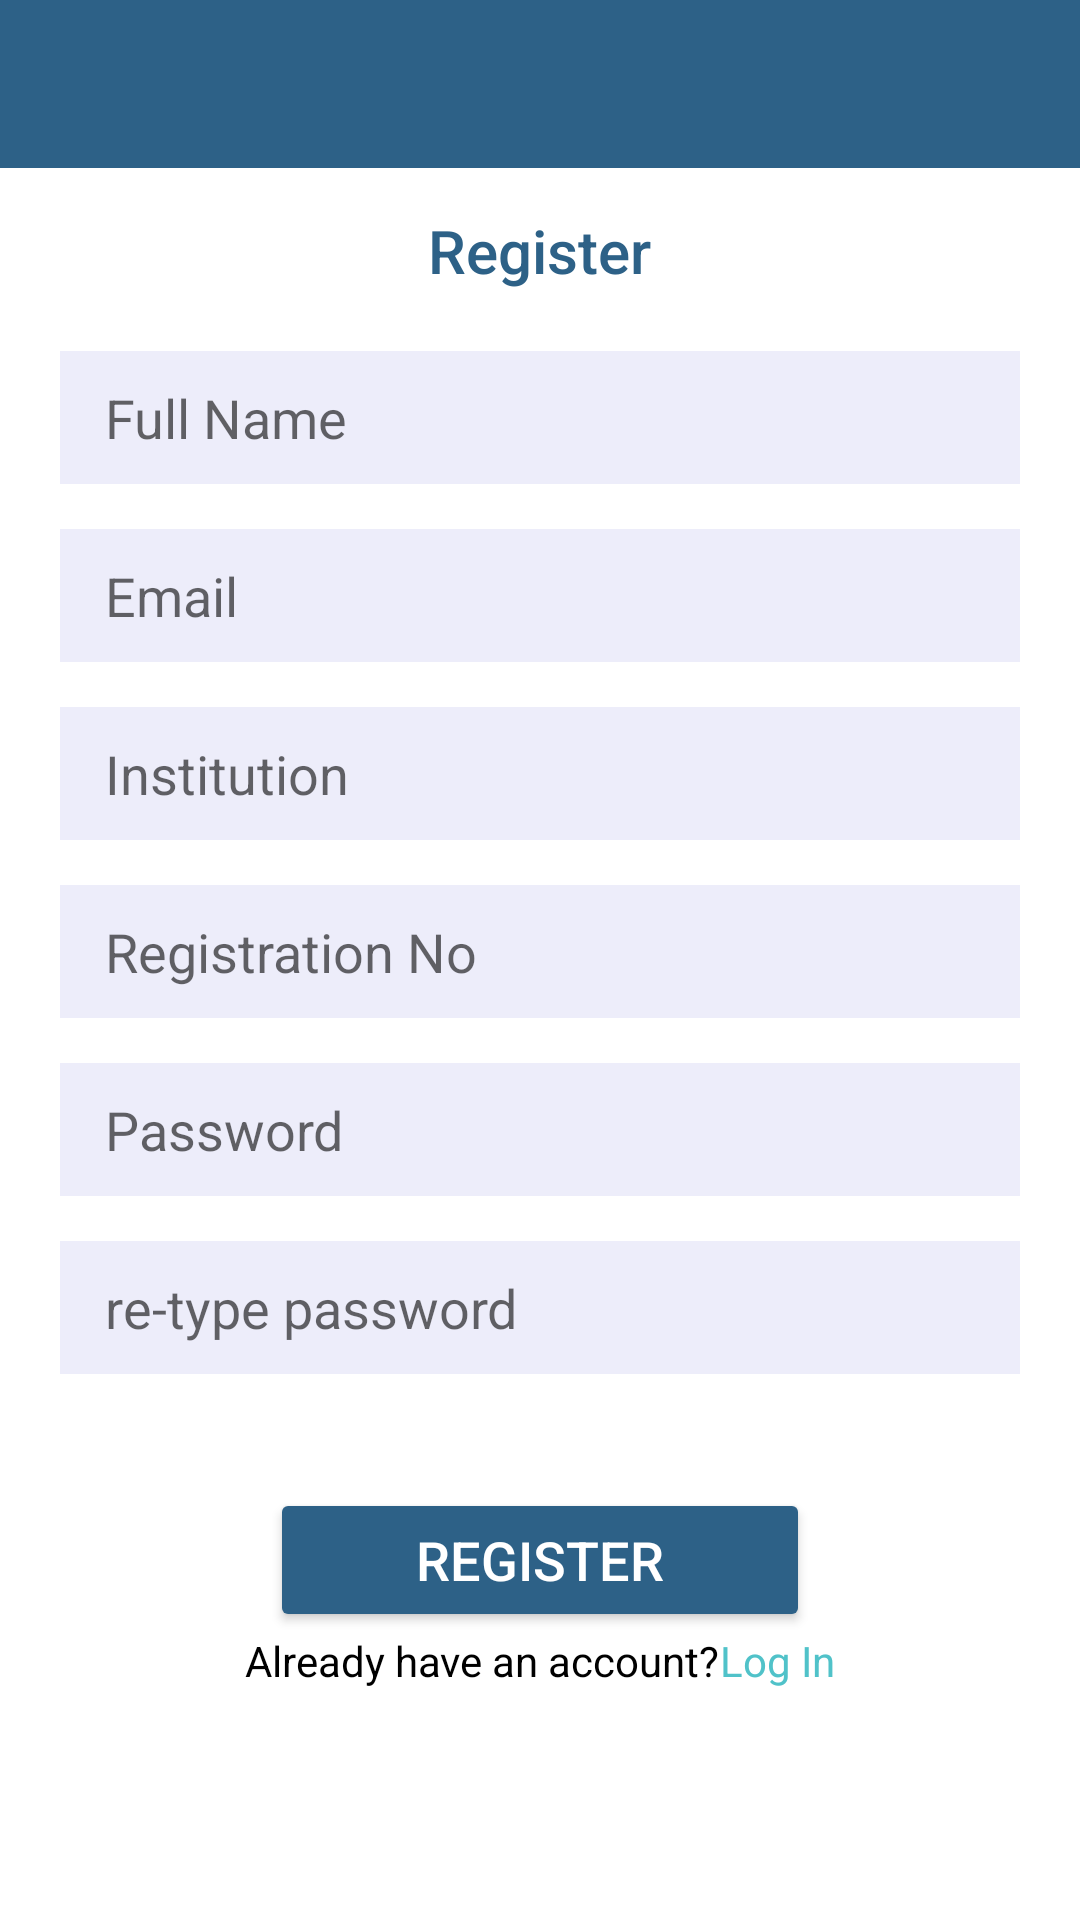

Here is an Android app screen rendered from its layout file. Give the layout XML and the strings, colors and styles it references.
<!-- AndroidManifest.xml: application theme Theme.Zippy -->
<!-- res/layout/activity_register_student.xml -->
<?xml version="1.0" encoding="utf-8"?>
<androidx.constraintlayout.widget.ConstraintLayout xmlns:android="http://schemas.android.com/apk/res/android"
    xmlns:app="http://schemas.android.com/apk/res-auto"
    xmlns:tools="http://schemas.android.com/tools"
    android:layout_width="match_parent"
    android:layout_height="match_parent"
    tools:context=".ui.register.RegisterStudentActivity">

    <com.google.android.material.appbar.AppBarLayout
        android:id="@+id/toolbar"
        android:layout_width="match_parent"
        android:layout_height="wrap_content"
        android:theme="@style/Theme.AppCompat.DayNight.DarkActionBar"
        tools:ignore="MissingConstraints">

        <androidx.appcompat.widget.Toolbar
            android:id="@+id/mToolbar"
            android:layout_width="match_parent"
            android:layout_height="?attr/actionBarSize"
            app:titleTextColor="@color/white"
            app:titleMarginStart="1in"
            android:background="@color/appbarColor"
            tools:ignore="InOrMmUsage">

        </androidx.appcompat.widget.Toolbar>

    </com.google.android.material.appbar.AppBarLayout>

    <androidx.core.widget.NestedScrollView
        android:layout_width="match_parent"
        android:layout_height="match_parent"
        android:layout_marginTop="60dp"
        app:layout_constraintBottom_toBottomOf="parent"
        app:layout_constraintEnd_toEndOf="parent"
        app:layout_constraintStart_toStartOf="parent"
        app:layout_constraintTop_toBottomOf="@+id/toolbar">

        <LinearLayout
            android:layout_width="match_parent"
            android:layout_height="match_parent"
            android:orientation="vertical"
            android:padding="10dp">
            <TextView
                android:id="@+id/txtviewregister"
                style="@style/Widget.AppCompat.TextView"
                android:layout_width="wrap_content"
                android:layout_height="wrap_content"
                android:layout_gravity="center_horizontal"
                android:text="@string/str_register"
                android:textAlignment="center"
                android:textAppearance="@style/TextAppearance.AppCompat.Body2"
                android:textColor="@color/titleColor"
                android:textSize="@dimen/title"
                android:textStyle="normal"
                tools:ignore="RtlHardcoded" />

            <EditText
                android:id="@+id/edittxtfullname"
                style="@style/Widget.AppCompat.EditText"
                android:layout_width="@dimen/edit_txt_width"
                android:layout_height="wrap_content"
                android:layout_marginTop="20dp"
                android:background="@color/textFieldColor"
                android:ems="10"
                android:hint="@string/str_full_name"
                android:importantForAutofill="no"
                android:inputType="textPersonName"
                android:padding="10dp"
                android:paddingStart=".1in"
                android:textAppearance="@style/TextAppearance.AppCompat.Medium"
                android:textColor="@color/black"
                android:layout_gravity="center_horizontal"
                tools:ignore="MissingConstraints,RtlSymmetry" />

            <EditText
                android:id="@+id/edittxtemail"
                style="@style/Widget.AppCompat.EditText"
                android:layout_width="@dimen/edit_txt_width"
                android:layout_height="wrap_content"
                android:background="@color/textFieldColor"
                android:ems="10"
                android:hint="@string/str_email"
                android:importantForAutofill="no"
                android:inputType="textEmailAddress"
                android:padding="10dp"
                android:layout_marginTop="15dp"
                android:paddingStart=".1in"
                android:textAppearance="@style/TextAppearance.AppCompat.Medium"
                android:textColor="@color/black"
                android:layout_gravity="center_horizontal"
                tools:ignore="MissingConstraints,RtlSymmetry" />

            <EditText
                android:id="@+id/edittxtinstitution"
                style="@style/Widget.AppCompat.EditText"
                android:layout_width="@dimen/edit_txt_width"
                android:layout_height="wrap_content"
                android:layout_marginTop="15dp"
                android:background="@color/textFieldColor"
                android:ems="10"
                android:hint="@string/str_institution"
                android:importantForAutofill="no"
                android:inputType="text"
                android:padding="10dp"
                android:paddingStart=".1in"
                tools:ignore="MissingConstraints,RtlSymmetry"
                android:textAppearance="@style/TextAppearance.AppCompat.Medium"
                android:textColor="@color/black"
                android:layout_gravity="center_horizontal"/>

            <EditText
                android:id="@+id/edittxtregistrationno"
                style="@style/Widget.AppCompat.EditText"
                android:layout_width="@dimen/edit_txt_width"
                android:layout_height="wrap_content"
                android:layout_marginTop="15dp"
                android:background="@color/textFieldColor"
                android:ems="10"
                android:hint="@string/str_registration_no"
                android:importantForAutofill="no"
                android:inputType="text"
                android:padding="10dp"
                android:paddingStart=".1in"
                android:textAppearance="@style/TextAppearance.AppCompat.Medium"
                android:textColor="@color/black"
                android:layout_gravity="center_horizontal"
                tools:ignore="MissingConstraints,RtlSymmetry" />


            <EditText
                android:id="@+id/edittxtpassword"
                style="@style/Widget.AppCompat.EditText"
                android:layout_width="@dimen/edit_txt_width"
                android:layout_height="wrap_content"
                android:layout_marginTop="15dp"
                android:background="@color/textFieldColor"
                android:ems="10"
                android:hint="@string/str_password"
                android:importantForAutofill="no"
                android:inputType="textPassword"
                android:padding="10dp"
                android:paddingStart=".1in"
                android:textAppearance="@style/TextAppearance.AppCompat.Medium"
                android:textColor="@color/black"
                android:layout_gravity="center_horizontal"
                tools:ignore="MissingConstraints,RtlSymmetry" />

            <EditText
                android:id="@+id/edittxtretypepassword"
                style="@style/Widget.AppCompat.EditText"
                android:layout_width="@dimen/edit_txt_width"
                android:layout_height="wrap_content"
                android:layout_marginTop="15dp"
                android:background="@color/textFieldColor"
                android:ems="10"
                android:hint="@string/str_re_type_password"
                android:importantForAutofill="no"
                android:inputType="textPassword"
                android:padding="10dp"
                android:paddingStart=".1in"
                android:textAppearance="@style/TextAppearance.AppCompat.Medium"
                android:textColor="@color/black"
                android:layout_gravity="center_horizontal"
                tools:ignore="MissingConstraints,RtlSymmetry" />

            <Button
                android:id="@+id/registerbtn"
                android:layout_width="@dimen/button_width"
                android:layout_height="wrap_content"
                android:layout_marginTop="38dp"
                android:text="@string/str_register"
                android:typeface="normal"
                android:textSize="@dimen/button_txt"
                app:backgroundTint="@color/buttonColor"
                android:textColor="@color/button_txt_color"
                android:layout_gravity="center_horizontal"/>

            <LinearLayout
                android:layout_width="wrap_content"
                android:layout_height="wrap_content"
                android:orientation="horizontal"
                android:layout_gravity="center_horizontal">

                <TextView
                    android:id="@+id/haveAccount"
                    android:layout_width="wrap_content"
                    android:layout_height="match_parent"
                    android:text="@string/have_account"
                    android:textColor="@color/black"
                    tools:ignore="MissingConstraints" />

                <TextView
                    android:id="@+id/txtviewlogin"
                    android:layout_width="wrap_content"
                    android:layout_height="wrap_content"
                    android:text="@string/btn_login"
                    android:clickable="true"
                    android:focusable="true"
                    android:textColor="@color/linkColor"
                    tools:ignore="MissingConstraints"
                    tools:text="@string/btn_login" />
            </LinearLayout>

            <ProgressBar
                android:id="@+id/loading"
                android:layout_width="wrap_content"
                android:layout_height="wrap_content"
                android:layout_gravity="center"
                android:visibility="gone"/>
        </LinearLayout>
    </androidx.core.widget.NestedScrollView>

</androidx.constraintlayout.widget.ConstraintLayout>
<!-- resources referenced by this layout -->
<resources>
  <color name="appbarColor">#2D6187</color>
  <color name="black">#FF000000</color>
  <color name="buttonColor">#2D6187</color>
  <color name="button_txt_color">#FFFFFF</color>
  <color name="linkColor">#50C2C9</color>
  <color name="textFieldColor">#ededfa</color>
  <color name="titleColor">#2D6187</color>
  <color name="white">#FFFFFFFF</color>
  <dimen name="button_txt">18sp</dimen>
  <dimen name="button_width">180dp</dimen>
  <dimen name="edit_txt_width">320dp</dimen>
  <dimen name="title">20sp</dimen>
  <string name="btn_login">Log In</string>
  <string name="have_account">Already have an account?</string>
  <string name="str_email">Email</string>
  <string name="str_full_name">Full Name</string>
  <string name="str_institution">Institution</string>
  <string name="str_password">Password</string>
  <string name="str_re_type_password">re-type password</string>
  <string name="str_register">Register</string>
  <string name="str_registration_no">Registration No</string>
  <style name="Theme.Zippy" parent="Theme.MaterialComponents.Light.NoActionBar">
          
          <item name="colorPrimary">@color/purple_500</item>
          <item name="colorPrimaryVariant">@color/white</item>
          <item name="colorOnPrimary">@color/white</item>
          
          <item name="colorSecondary">@color/teal_200</item>
          <item name="colorSecondaryVariant">@color/teal_700</item>
          <item name="colorOnSecondary">@color/black</item>
          
          <item name="android:statusBarColor" tools:targetApi="l">?attr/colorPrimaryVariant</item>
      </style>
  <color name="purple_500">#FF6200EE</color>
  <color name="teal_200">#FF03DAC5</color>
  <color name="teal_700">#FF018786</color>
</resources>
